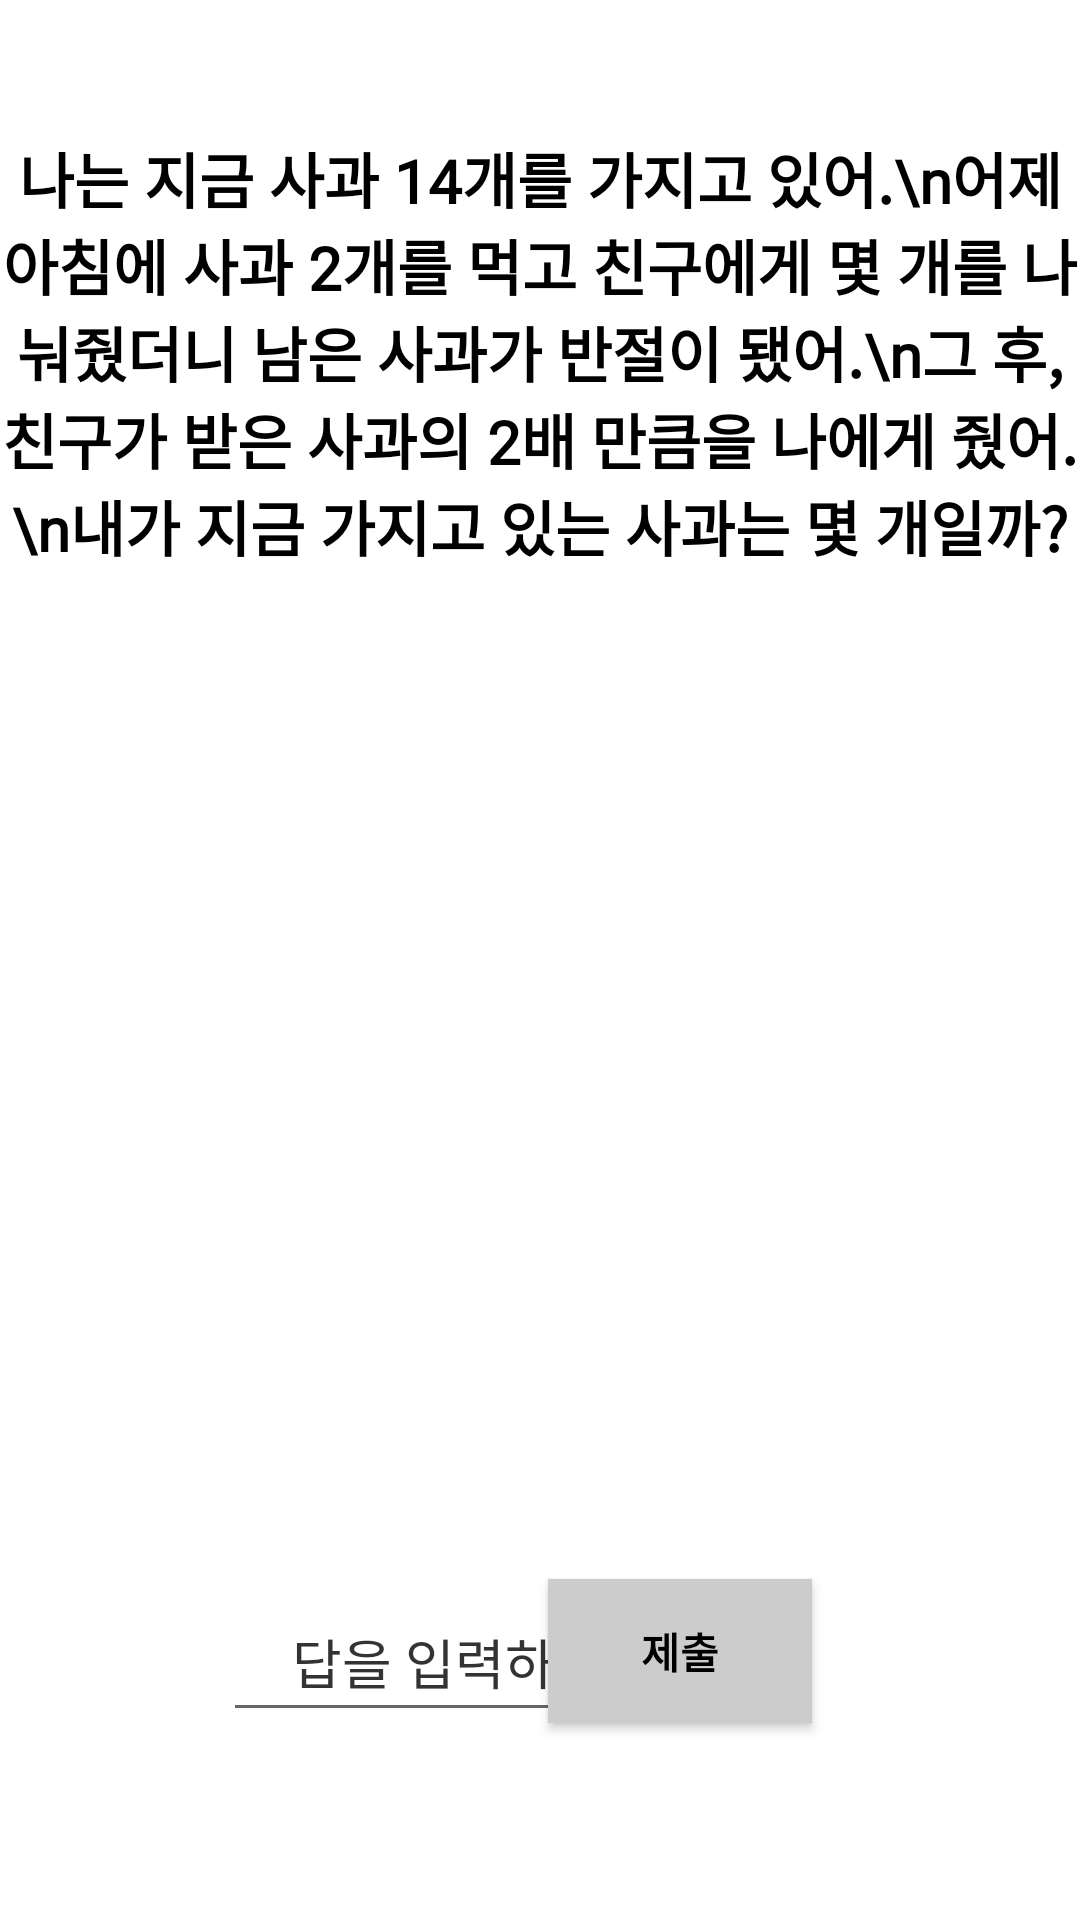

Write the Android layout XML for this screen, with the resource values it uses.
<!-- AndroidManifest.xml: application theme Theme.Escape -->
<!-- res/layout/activity_ending_quiz2.xml -->
<?xml version="1.0" encoding="utf-8"?>
<androidx.constraintlayout.widget.ConstraintLayout xmlns:android="http://schemas.android.com/apk/res/android"
    xmlns:app="http://schemas.android.com/apk/res-auto"
    xmlns:tools="http://schemas.android.com/tools"
    android:layout_width="match_parent"
    android:layout_height="match_parent"
    tools:context=".EndingActivityQuiz1"
    android:background="@drawable/ending_solve">

    <TextView
        android:id="@+id/Quiz1"
        android:layout_width="wrap_content"
        android:layout_height="wrap_content"
        android:fontFamily="@font/font_1"
        android:gravity="center"
        android:text="나는 지금 사과 14개를 가지고 있어.\n어제 아침에 사과 2개를 먹고 친구에게 몇 개를 나눠줬더니 남은 사과가 반절이 됐어.\n그 후, 친구가 받은 사과의 2배 만큼을 나에게 줬어.\n내가 지금 가지고 있는 사과는 몇 개일까?"
        android:textColor="@color/black"
        android:textSize="20dp"
        android:textStyle="bold"
        app:layout_constraintBottom_toBottomOf="parent"
        app:layout_constraintEnd_toEndOf="parent"
        app:layout_constraintHorizontal_bias="0.498"
        app:layout_constraintStart_toStartOf="parent"
        app:layout_constraintTop_toTopOf="parent"
        app:layout_constraintVertical_bias="0.09" />

    <EditText
        android:id="@+id/Quiz2_1"
        android:layout_width="150dp"
        android:layout_height="50dp"
        android:fontFamily="@font/font_1"
        android:gravity="center"
        android:hint="답을 입력하라"
        android:textColor="@color/black"
        android:textColorHint="#333333"
        app:layout_constraintBottom_toBottomOf="parent"
        app:layout_constraintEnd_toEndOf="parent"
        app:layout_constraintHorizontal_bias="0.354"
        app:layout_constraintStart_toStartOf="parent"
        app:layout_constraintTop_toTopOf="parent"
        app:layout_constraintVertical_bias="0.894" />

    <android.widget.Button
        android:id="@+id/Quiz2_2"
        android:layout_width="wrap_content"
        android:layout_height="wrap_content"
        android:background="#CCCCCC"
        android:fontFamily="@font/font_1"
        android:text="제출"
        android:textColor="@color/black"
        android:textStyle="bold"
        app:layout_constraintBottom_toBottomOf="parent"
        app:layout_constraintEnd_toEndOf="parent"
        app:layout_constraintHorizontal_bias="0.671"
        app:layout_constraintStart_toStartOf="parent"
        app:layout_constraintTop_toTopOf="parent"
        app:layout_constraintVertical_bias="0.889" />


</androidx.constraintlayout.widget.ConstraintLayout>
<!-- resources referenced by this layout -->
<resources>
  <style name="Theme.Escape" parent="Theme.MaterialComponents.DayNight.DarkActionBar">
          
          <item name="colorPrimary">@color/purple_500</item>
          <item name="colorPrimaryVariant">@color/purple_700</item>
          <item name="colorOnPrimary">@color/white</item>
          
          <item name="colorSecondary">@color/teal_200</item>
          <item name="colorSecondaryVariant">@color/teal_700</item>
          <item name="colorOnSecondary">@color/black</item>
          
          <item name="android:statusBarColor">?attr/colorPrimaryVariant</item>
          
          <item name="android:windowLayoutInDisplayCutoutMode" tools:ignore="NewApi">shortEdges</item>
      </style>
  <!-- not gathered from this repository: default colours our renderer supplied (Android Studio template values) -->
  <color name="purple_500">#FF6200EE</color>
  <color name="purple_700">#FF3700B3</color>
  <color name="teal_200">#FF03DAC5</color>
  <color name="teal_700">#FF018786</color>
  <color name="black">#FF000000</color>
  <color name="white">#FFFFFFFF</color>
</resources>
